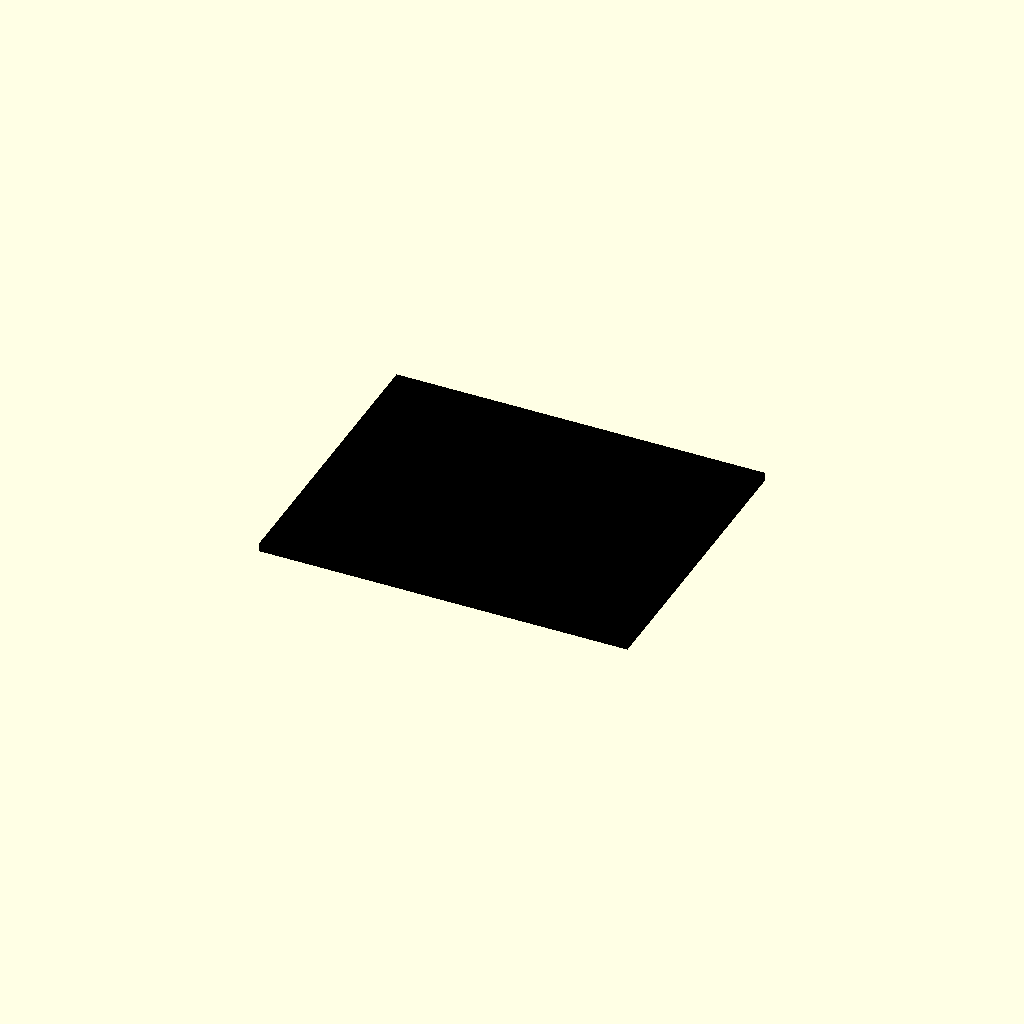
Cell 1 — every parameter at its default value.
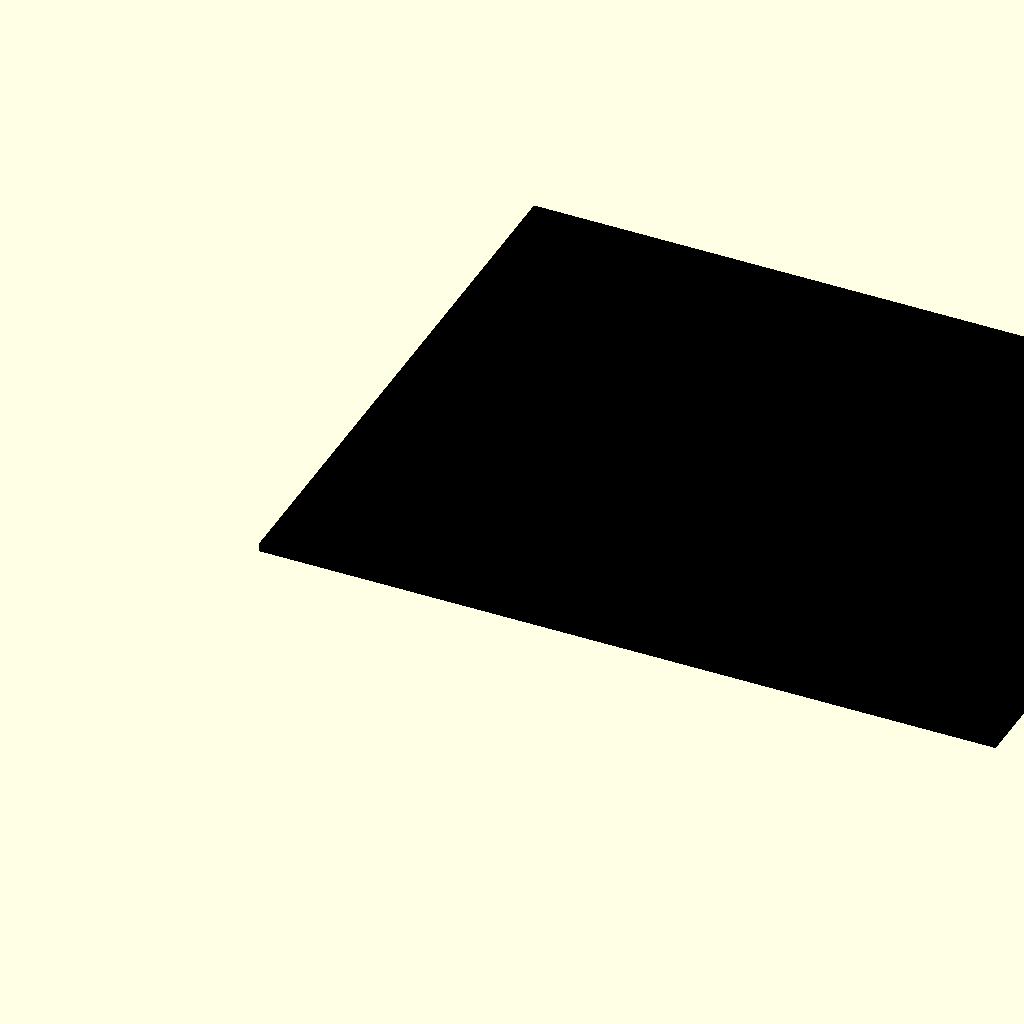
Cell 2 — inch set to 50.8, the other parameters unchanged.
One fixed orthographic camera (rotation 55°, 0°, 25°; colour scheme Cornfield) for every cell.
OpenSCAD source file Checklists/threaded inserts.scad:
inch = 25.4;
colors=["yellow", "black"];

// changes to 0 to export the text
// change to 1 to export the card
current_color = 1;

include <../utils/colorstl.scad>

margin = .25 * inch;
card_size = [
    5 * inch,
    4 * inch,
    //.25 * inch
    3
];


// Hole parameters
hole_radius = 5;
hole_margin = 15;

colorpart(1) {
    cube(card_size);
}

colorpart(0) {
    translate([5, ((4 * inch) - 20), 3]) {
        linear_extrude(height=0.4) {
           text("Threaded Insert",size=12);
        }
    }
}

line_spacing = 16;
start_y = (4 * inch) - 38;

data_lines = [
    ["PLA ", "210c - 240c"],
    ["PETG", "235c - 250c"],
    ["ABS ", "260c - 290c"]
];

colorpart(0) {
    for (i = [0:len(data_lines)-1]) {
        // Fillament
        translate([10, start_y - (i * line_spacing), 3]) {
            linear_extrude(height=0.4) {
               text(data_lines[i][0], size=8);
            }
        }
        // Temperature
        translate([47, start_y - (i * line_spacing), 3]) {
            linear_extrude(height=0.4) {
               text(data_lines[i][1], size=8);
            }
        }
    }
}
Parameter table extracted from the source (name, type, default, range or options):
inch: number, default 25.4
current_color: number, default 1
hole_radius: number, default 5
hole_margin: number, default 15
line_spacing: number, default 16
